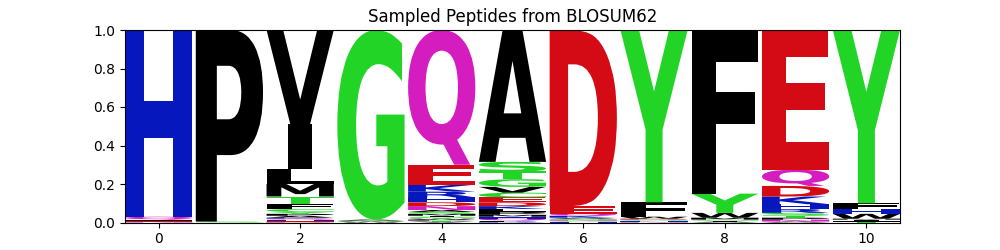

The table this chart was drawn from, first rows:
organism	mhc_class	mhc	peptide	va	ja	cdr3a	vb	jb	cdr3b	pdbid	hcnn_model
human	1	B*35:01	HPLGQADFFEY	TRAV20*01	TRAJ58*01	CAVQDLGTSGSRLTF	TRBV9*01	TRBJ2-2*01	CASSARSGELFF	3mv7.pdb.human.MH1.B-35.A.C.DE	blosum62
human	1	B*35:01	HPVGQADYFSH	TRAV20*01	TRAJ58*01	CAVQDLGTSGSRLTF	TRBV9*01	TRBJ2-2*01	CASSARSGELFF	3mv7.pdb.human.MH1.B-35.A.C.DE	blosum62
human	1	B*35:01	HPVGQQDYFEY	TRAV20*01	TRAJ58*01	CAVQDLGTSGSRLTF	TRBV9*01	TRBJ2-2*01	CASSARSGELFF	3mv7.pdb.human.MH1.B-35.A.C.DE	blosum62
human	1	B*35:01	HPVGKADYFEY	TRAV20*01	TRAJ58*01	CAVQDLGTSGSRLTF	TRBV9*01	TRBJ2-2*01	CASSARSGELFF	3mv7.pdb.human.MH1.B-35.A.C.DE	blosum62
human	1	B*35:01	HPIGQADYFRY	TRAV20*01	TRAJ58*01	CAVQDLGTSGSRLTF	TRBV9*01	TRBJ2-2*01	CASSARSGELFF	3mv7.pdb.human.MH1.B-35.A.C.DE	blosum62
human	1	B*35:01	HPVGQVDFYEY	TRAV20*01	TRAJ58*01	CAVQDLGTSGSRLTF	TRBV9*01	TRBJ2-2*01	CASSARSGELFF	3mv7.pdb.human.MH1.B-35.A.C.DE	blosum62
human	1	B*35:01	HPVGDADYFEY	TRAV20*01	TRAJ58*01	CAVQDLGTSGSRLTF	TRBV9*01	TRBJ2-2*01	CASSARSGELFF	3mv7.pdb.human.MH1.B-35.A.C.DE	blosum62
human	1	B*35:01	HPVGQADFFEY	TRAV20*01	TRAJ58*01	CAVQDLGTSGSRLTF	TRBV9*01	TRBJ2-2*01	CASSARSGELFF	3mv7.pdb.human.MH1.B-35.A.C.DE	blosum62
human	1	B*35:01	HPLGQAEYYEY	TRAV20*01	TRAJ58*01	CAVQDLGTSGSRLTF	TRBV9*01	TRBJ2-2*01	CASSARSGELFF	3mv7.pdb.human.MH1.B-35.A.C.DE	blosum62
human	1	B*35:01	HPPGQADYYQY	TRAV20*01	TRAJ58*01	CAVQDLGTSGSRLTF	TRBV9*01	TRBJ2-2*01	CASSARSGELFF	3mv7.pdb.human.MH1.B-35.A.C.DE	blosum62
human	1	B*35:01	HPVGAADYFEY	TRAV20*01	TRAJ58*01	CAVQDLGTSGSRLTF	TRBV9*01	TRBJ2-2*01	CASSARSGELFF	3mv7.pdb.human.MH1.B-35.A.C.DE	blosum62
human	1	B*35:01	HPMGQADYFEY	TRAV20*01	TRAJ58*01	CAVQDLGTSGSRLTF	TRBV9*01	TRBJ2-2*01	CASSARSGELFF	3mv7.pdb.human.MH1.B-35.A.C.DE	blosum62
human	1	B*35:01	HPAGQADYFEY	TRAV20*01	TRAJ58*01	CAVQDLGTSGSRLTF	TRBV9*01	TRBJ2-2*01	CASSARSGELFF	3mv7.pdb.human.MH1.B-35.A.C.DE	blosum62
human	1	B*35:01	HPVGQGQYFEY	TRAV20*01	TRAJ58*01	CAVQDLGTSGSRLTF	TRBV9*01	TRBJ2-2*01	CASSARSGELFF	3mv7.pdb.human.MH1.B-35.A.C.DE	blosum62
human	1	B*35:01	HPIGQADYFPY	TRAV20*01	TRAJ58*01	CAVQDLGTSGSRLTF	TRBV9*01	TRBJ2-2*01	CASSARSGELFF	3mv7.pdb.human.MH1.B-35.A.C.DE	blosum62
human	1	B*35:01	HPTGKADYFEY	TRAV20*01	TRAJ58*01	CAVQDLGTSGSRLTF	TRBV9*01	TRBJ2-2*01	CASSARSGELFF	3mv7.pdb.human.MH1.B-35.A.C.DE	blosum62
human	1	B*35:01	HPFGQADYFDY	TRAV20*01	TRAJ58*01	CAVQDLGTSGSRLTF	TRBV9*01	TRBJ2-2*01	CASSARSGELFF	3mv7.pdb.human.MH1.B-35.A.C.DE	blosum62
human	1	B*35:01	HPTGQHDYFEY	TRAV20*01	TRAJ58*01	CAVQDLGTSGSRLTF	TRBV9*01	TRBJ2-2*01	CASSARSGELFF	3mv7.pdb.human.MH1.B-35.A.C.DE	blosum62
human	1	B*35:01	HPVGQADYFPY	TRAV20*01	TRAJ58*01	CAVQDLGTSGSRLTF	TRBV9*01	TRBJ2-2*01	CASSARSGELFF	3mv7.pdb.human.MH1.B-35.A.C.DE	blosum62
human	1	B*35:01	HPVGQTDYFEY	TRAV20*01	TRAJ58*01	CAVQDLGTSGSRLTF	TRBV9*01	TRBJ2-2*01	CASSARSGELFF	3mv7.pdb.human.MH1.B-35.A.C.DE	blosum62
human	1	B*35:01	HPVGMADYFEY	TRAV20*01	TRAJ58*01	CAVQDLGTSGSRLTF	TRBV9*01	TRBJ2-2*01	CASSARSGELFF	3mv7.pdb.human.MH1.B-35.A.C.DE	blosum62
human	1	B*35:01	HPIGQTKYFEY	TRAV20*01	TRAJ58*01	CAVQDLGTSGSRLTF	TRBV9*01	TRBJ2-2*01	CASSARSGELFF	3mv7.pdb.human.MH1.B-35.A.C.DE	blosum62
human	1	B*35:01	QPVGQADYFEY	TRAV20*01	TRAJ58*01	CAVQDLGTSGSRLTF	TRBV9*01	TRBJ2-2*01	CASSARSGELFF	3mv7.pdb.human.MH1.B-35.A.C.DE	blosum62
human	1	B*35:01	NPVGQADYFEY	TRAV20*01	TRAJ58*01	CAVQDLGTSGSRLTF	TRBV9*01	TRBJ2-2*01	CASSARSGELFF	3mv7.pdb.human.MH1.B-35.A.C.DE	blosum62
human	1	B*35:01	HPVGEADYYEY	TRAV20*01	TRAJ58*01	CAVQDLGTSGSRLTF	TRBV9*01	TRBJ2-2*01	CASSARSGELFF	3mv7.pdb.human.MH1.B-35.A.C.DE	blosum62
human	1	B*35:01	HPVGQKDYFEY	TRAV20*01	TRAJ58*01	CAVQDLGTSGSRLTF	TRBV9*01	TRBJ2-2*01	CASSARSGELFF	3mv7.pdb.human.MH1.B-35.A.C.DE	blosum62
human	1	B*35:01	HPVGDADYFKY	TRAV20*01	TRAJ58*01	CAVQDLGTSGSRLTF	TRBV9*01	TRBJ2-2*01	CASSARSGELFF	3mv7.pdb.human.MH1.B-35.A.C.DE	blosum62
human	1	B*35:01	HPYGQADYFEY	TRAV20*01	TRAJ58*01	CAVQDLGTSGSRLTF	TRBV9*01	TRBJ2-2*01	CASSARSGELFF	3mv7.pdb.human.MH1.B-35.A.C.DE	blosum62
human	1	B*35:01	HPVGTADYFEY	TRAV20*01	TRAJ58*01	CAVQDLGTSGSRLTF	TRBV9*01	TRBJ2-2*01	CASSARSGELFF	3mv7.pdb.human.MH1.B-35.A.C.DE	blosum62
human	1	B*35:01	QPVGQADYFDY	TRAV20*01	TRAJ58*01	CAVQDLGTSGSRLTF	TRBV9*01	TRBJ2-2*01	CASSARSGELFF	3mv7.pdb.human.MH1.B-35.A.C.DE	blosum62
human	1	B*35:01	HPIGQCDYFEY	TRAV20*01	TRAJ58*01	CAVQDLGTSGSRLTF	TRBV9*01	TRBJ2-2*01	CASSARSGELFF	3mv7.pdb.human.MH1.B-35.A.C.DE	blosum62
human	1	B*35:01	HPIGQGDYFEY	TRAV20*01	TRAJ58*01	CAVQDLGTSGSRLTF	TRBV9*01	TRBJ2-2*01	CASSARSGELFF	3mv7.pdb.human.MH1.B-35.A.C.DE	blosum62
human	1	B*35:01	HPIGKADYFEY	TRAV20*01	TRAJ58*01	CAVQDLGTSGSRLTF	TRBV9*01	TRBJ2-2*01	CASSARSGELFF	3mv7.pdb.human.MH1.B-35.A.C.DE	blosum62
human	1	B*35:01	HPTGQADYFQY	TRAV20*01	TRAJ58*01	CAVQDLGTSGSRLTF	TRBV9*01	TRBJ2-2*01	CASSARSGELFF	3mv7.pdb.human.MH1.B-35.A.C.DE	blosum62
human	1	B*35:01	HPVGQTDFFEY	TRAV20*01	TRAJ58*01	CAVQDLGTSGSRLTF	TRBV9*01	TRBJ2-2*01	CASSARSGELFF	3mv7.pdb.human.MH1.B-35.A.C.DE	blosum62
human	1	B*35:01	HPIGQADYFEL	TRAV20*01	TRAJ58*01	CAVQDLGTSGSRLTF	TRBV9*01	TRBJ2-2*01	CASSARSGELFF	3mv7.pdb.human.MH1.B-35.A.C.DE	blosum62
human	1	B*35:01	HPVGQADGFEY	TRAV20*01	TRAJ58*01	CAVQDLGTSGSRLTF	TRBV9*01	TRBJ2-2*01	CASSARSGELFF	3mv7.pdb.human.MH1.B-35.A.C.DE	blosum62
human	1	B*35:01	LPVGQADYFEY	TRAV20*01	TRAJ58*01	CAVQDLGTSGSRLTF	TRBV9*01	TRBJ2-2*01	CASSARSGELFF	3mv7.pdb.human.MH1.B-35.A.C.DE	blosum62
human	1	B*35:01	HPIGECDYFQY	TRAV20*01	TRAJ58*01	CAVQDLGTSGSRLTF	TRBV9*01	TRBJ2-2*01	CASSARSGELFF	3mv7.pdb.human.MH1.B-35.A.C.DE	blosum62
human	1	B*35:01	HPVGQADYYHY	TRAV20*01	TRAJ58*01	CAVQDLGTSGSRLTF	TRBV9*01	TRBJ2-2*01	CASSARSGELFF	3mv7.pdb.human.MH1.B-35.A.C.DE	blosum62
human	1	B*35:01	QPVGEADYFEW	TRAV20*01	TRAJ58*01	CAVQDLGTSGSRLTF	TRBV9*01	TRBJ2-2*01	CASSARSGELFF	3mv7.pdb.human.MH1.B-35.A.C.DE	blosum62
human	1	B*35:01	HPVGQGDYFQY	TRAV20*01	TRAJ58*01	CAVQDLGTSGSRLTF	TRBV9*01	TRBJ2-2*01	CASSARSGELFF	3mv7.pdb.human.MH1.B-35.A.C.DE	blosum62
human	1	B*35:01	HPVGQDDYFEY	TRAV20*01	TRAJ58*01	CAVQDLGTSGSRLTF	TRBV9*01	TRBJ2-2*01	CASSARSGELFF	3mv7.pdb.human.MH1.B-35.A.C.DE	blosum62
human	1	B*35:01	HPVGYADYFEY	TRAV20*01	TRAJ58*01	CAVQDLGTSGSRLTF	TRBV9*01	TRBJ2-2*01	CASSARSGELFF	3mv7.pdb.human.MH1.B-35.A.C.DE	blosum62
human	1	B*35:01	HPLGQADYFEY	TRAV20*01	TRAJ58*01	CAVQDLGTSGSRLTF	TRBV9*01	TRBJ2-2*01	CASSARSGELFF	3mv7.pdb.human.MH1.B-35.A.C.DE	blosum62
human	1	B*35:01	HPVGQADFFQY	TRAV20*01	TRAJ58*01	CAVQDLGTSGSRLTF	TRBV9*01	TRBJ2-2*01	CASSARSGELFF	3mv7.pdb.human.MH1.B-35.A.C.DE	blosum62
human	1	B*35:01	HPVGQADHFEY	TRAV20*01	TRAJ58*01	CAVQDLGTSGSRLTF	TRBV9*01	TRBJ2-2*01	CASSARSGELFF	3mv7.pdb.human.MH1.B-35.A.C.DE	blosum62
human	1	B*35:01	HPIGDADYFEY	TRAV20*01	TRAJ58*01	CAVQDLGTSGSRLTF	TRBV9*01	TRBJ2-2*01	CASSARSGELFF	3mv7.pdb.human.MH1.B-35.A.C.DE	blosum62
human	1	B*35:01	HPIGEGDYFTY	TRAV20*01	TRAJ58*01	CAVQDLGTSGSRLTF	TRBV9*01	TRBJ2-2*01	CASSARSGELFF	3mv7.pdb.human.MH1.B-35.A.C.DE	blosum62
human	1	B*35:01	HPVGHADYFEY	TRAV20*01	TRAJ58*01	CAVQDLGTSGSRLTF	TRBV9*01	TRBJ2-2*01	CASSARSGELFF	3mv7.pdb.human.MH1.B-35.A.C.DE	blosum62
human	1	B*35:01	HPLGQCDYFEY	TRAV20*01	TRAJ58*01	CAVQDLGTSGSRLTF	TRBV9*01	TRBJ2-2*01	CASSARSGELFF	3mv7.pdb.human.MH1.B-35.A.C.DE	blosum62
human	1	B*35:01	HPVGQEDYYEY	TRAV20*01	TRAJ58*01	CAVQDLGTSGSRLTF	TRBV9*01	TRBJ2-2*01	CASSARSGELFF	3mv7.pdb.human.MH1.B-35.A.C.DE	blosum62
human	1	B*35:01	HPMGQAEYFEY	TRAV20*01	TRAJ58*01	CAVQDLGTSGSRLTF	TRBV9*01	TRBJ2-2*01	CASSARSGELFF	3mv7.pdb.human.MH1.B-35.A.C.DE	blosum62
human	1	B*35:01	HPVGQADYFSY	TRAV20*01	TRAJ58*01	CAVQDLGTSGSRLTF	TRBV9*01	TRBJ2-2*01	CASSARSGELFF	3mv7.pdb.human.MH1.B-35.A.C.DE	blosum62
human	1	B*35:01	HPFGQADFFEY	TRAV20*01	TRAJ58*01	CAVQDLGTSGSRLTF	TRBV9*01	TRBJ2-2*01	CASSARSGELFF	3mv7.pdb.human.MH1.B-35.A.C.DE	blosum62
human	1	B*35:01	HPLGQVDYFEY	TRAV20*01	TRAJ58*01	CAVQDLGTSGSRLTF	TRBV9*01	TRBJ2-2*01	CASSARSGELFF	3mv7.pdb.human.MH1.B-35.A.C.DE	blosum62
human	1	B*35:01	HPIGEADYFDY	TRAV20*01	TRAJ58*01	CAVQDLGTSGSRLTF	TRBV9*01	TRBJ2-2*01	CASSARSGELFF	3mv7.pdb.human.MH1.B-35.A.C.DE	blosum62
human	1	B*35:01	HPVGQADYWEY	TRAV20*01	TRAJ58*01	CAVQDLGTSGSRLTF	TRBV9*01	TRBJ2-2*01	CASSARSGELFF	3mv7.pdb.human.MH1.B-35.A.C.DE	blosum62
human	1	B*35:01	HPVGQADYFNY	TRAV20*01	TRAJ58*01	CAVQDLGTSGSRLTF	TRBV9*01	TRBJ2-2*01	CASSARSGELFF	3mv7.pdb.human.MH1.B-35.A.C.DE	blosum62
human	1	B*35:01	HPVGQAEYFEI	TRAV20*01	TRAJ58*01	CAVQDLGTSGSRLTF	TRBV9*01	TRBJ2-2*01	CASSARSGELFF	3mv7.pdb.human.MH1.B-35.A.C.DE	blosum62
... 140 more rows
